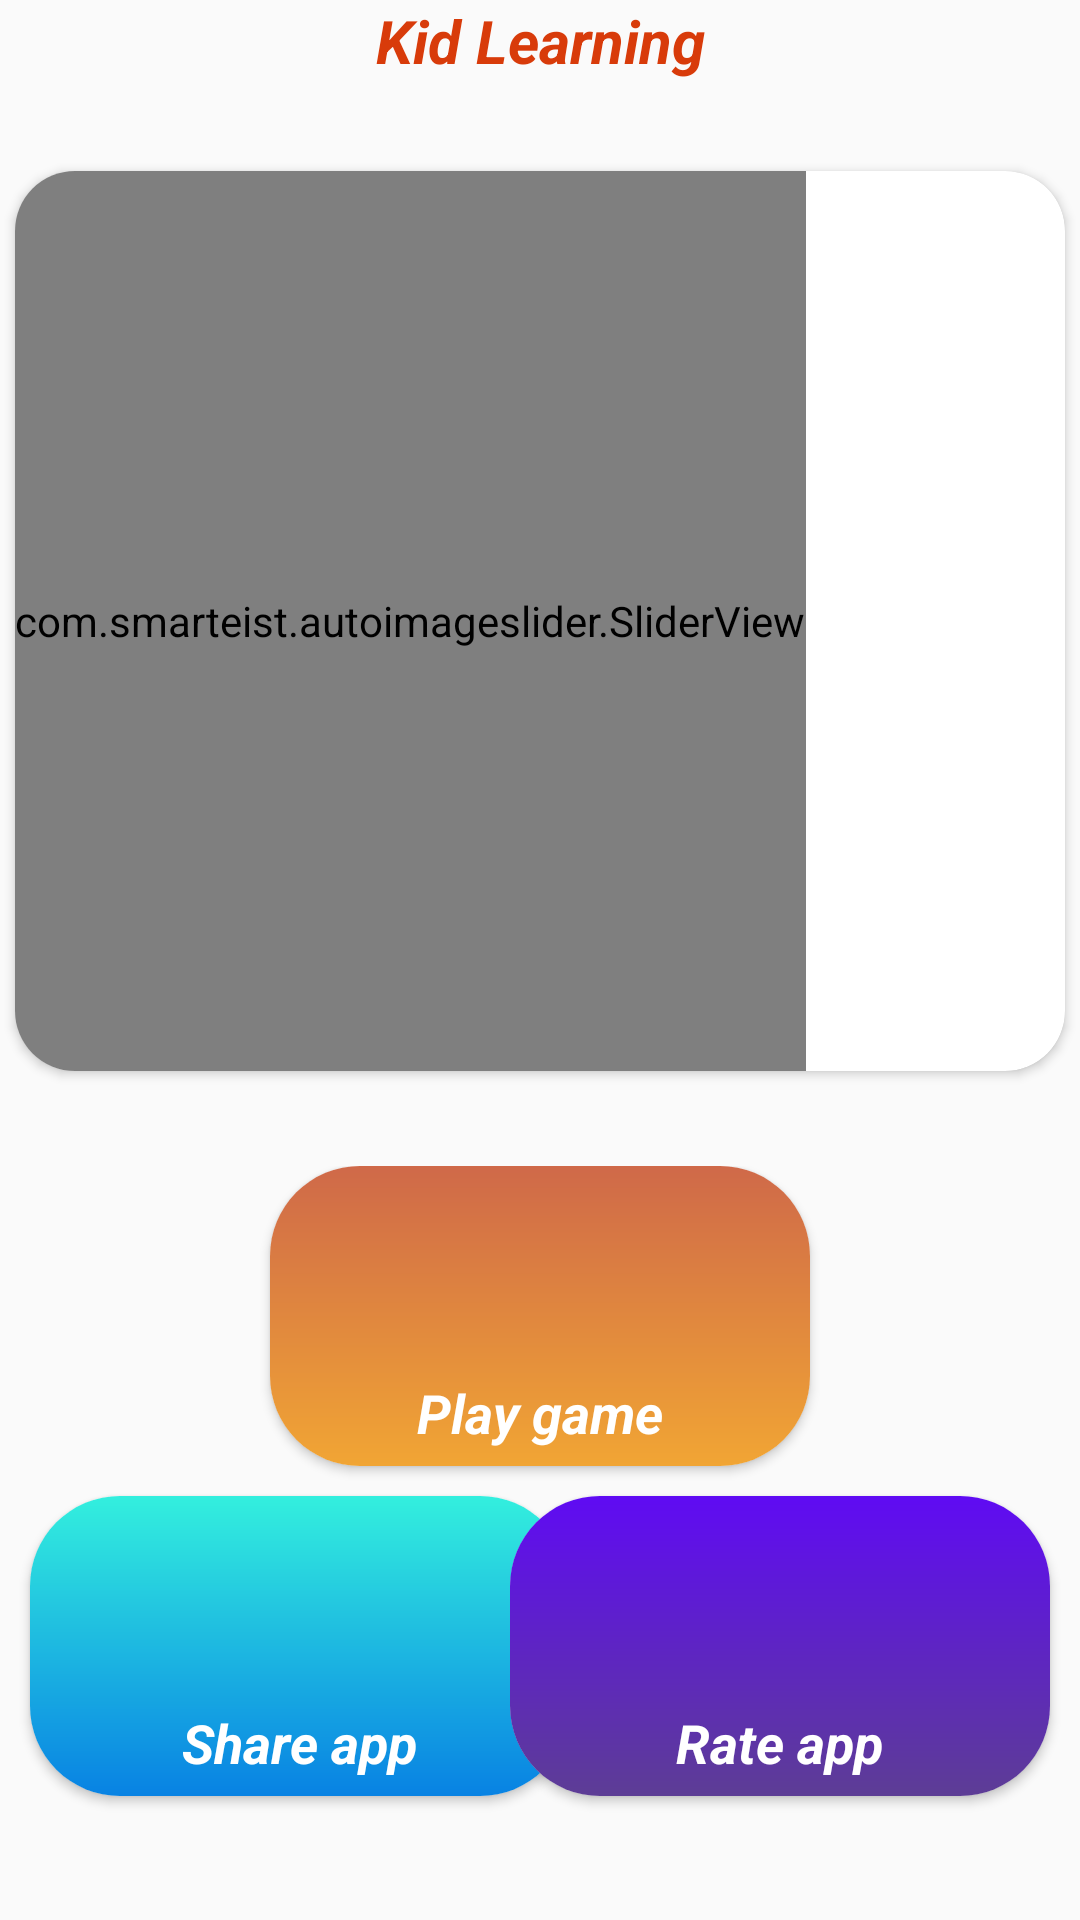

Here is an Android app screen rendered from its layout file. Give the layout XML and the strings, colors and styles it references.
<!-- AndroidManifest.xml: activity theme Theme.AppCompat.DayNight.NoActionBar -->
<!-- res/layout/activity_splash.xml -->
<?xml version="1.0" encoding="utf-8"?>
<androidx.constraintlayout.widget.ConstraintLayout xmlns:android="http://schemas.android.com/apk/res/android"
    xmlns:app="http://schemas.android.com/apk/res-auto"
    xmlns:tools="http://schemas.android.com/tools"
    android:layout_width="match_parent"
    android:layout_height="match_parent"
    tools:context=".ui.base.main.ui.main.view.SplashActivity">

    <TextView
        android:id="@+id/text_app"
        android:layout_width="wrap_content"
        android:layout_height="wrap_content"
        android:foregroundGravity="center_horizontal"
        android:text="Kid Learning"
        android:textColor="#D83B0A"
        android:textSize="@dimen/sp_20"
        android:textStyle="bold|italic"
        app:layout_constraintEnd_toEndOf="parent"
        app:layout_constraintStart_toStartOf="parent"
        app:layout_constraintTop_toTopOf="parent" />


    <androidx.cardview.widget.CardView
        app:layout_constraintTop_toBottomOf="@+id/text_app"
        android:id="@+id/bg_slider"
        android:layout_marginStart="@dimen/dp_5"
        android:layout_marginEnd="@dimen/dp_5"
        android:layout_marginTop="@dimen/dp_30"
        android:layout_width="match_parent"
        android:layout_height="wrap_content"
        app:cardCornerRadius="@dimen/dp_20"
        tools:ignore="ExtraText"
        tools:layout_editor_absoluteX="5dp"
        tools:layout_editor_absoluteY="146dp">

        <com.smarteist.autoimageslider.SliderView
            android:id="@+id/image_slider"
            android:layout_width="wrap_content"
            android:layout_height="@dimen/dp_300"
            app:sliderAnimationDuration="600"
            app:sliderAutoCycleDirection="back_and_forth"
            app:sliderAutoCycleEnabled="true"
            app:sliderIndicatorAnimationDuration="600"
            app:sliderIndicatorGravity="center_horizontal|bottom"
            app:sliderIndicatorMargin="15dp"
            app:sliderIndicatorOrientation="horizontal"
            app:sliderIndicatorPadding="3dp"
            app:sliderIndicatorRadius="2dp"
            app:sliderIndicatorSelectedColor="#5A5A5A"
            app:sliderIndicatorUnselectedColor="#FFF"
            app:sliderScrollTimeInSec="2"
            app:sliderStartAutoCycle="true" />

    </androidx.cardview.widget.CardView>


    <RelativeLayout
        android:layout_width="match_parent"
        android:layout_height="wrap_content"
        app:layout_constraintBottom_toBottomOf="parent"
        app:layout_constraintTop_toBottomOf="@+id/bg_slider">

        <androidx.cardview.widget.CardView
            android:id="@+id/background_play"
            android:layout_width="@dimen/dp_180"
            android:layout_height="@dimen/dp_100"
            android:layout_centerHorizontal="true"
            app:cardCornerRadius="@dimen/dp_30">

            <RelativeLayout
                android:layout_width="match_parent"
                android:layout_height="match_parent"
                android:background="@drawable/bg_play">

                <ImageView
                    android:id="@+id/img_app"
                    android:layout_width="@dimen/dp_50"
                    android:layout_height="@dimen/dp_50"
                    android:layout_centerHorizontal="true"
                    android:layout_marginTop="@dimen/dp_20"
                    android:src="@drawable/ic_baseline_play_arrow_24" />

                <TextView
                    android:layout_width="wrap_content"
                    android:layout_height="wrap_content"
                    android:layout_below="@+id/img_app"
                    android:layout_centerHorizontal="true"
                    android:text="@string/play_app"
                    android:textColor="@color/white"
                    android:textSize="@dimen/sp_18"
                    android:textStyle="bold|italic" />
            </RelativeLayout>
        </androidx.cardview.widget.CardView>


        <androidx.cardview.widget.CardView
            android:id="@+id/background_share"
            android:layout_width="@dimen/dp_180"
            android:layout_height="@dimen/dp_100"
            android:layout_below="@+id/background_play"
            android:layout_alignParentStart="true"
            android:layout_margin="@dimen/dp_10"
            app:cardCornerRadius="@dimen/dp_30">

            <RelativeLayout
                android:layout_width="match_parent"
                android:layout_height="match_parent"
                android:background="@drawable/bg_share">

                <ImageView
                    android:id="@+id/img_share"
                    android:layout_width="@dimen/dp_50"
                    android:layout_height="@dimen/dp_50"
                    android:layout_centerHorizontal="true"
                    android:layout_marginTop="@dimen/dp_20"
                    android:src="@drawable/ic_baseline_share_24" />

                <TextView
                    android:layout_width="wrap_content"
                    android:layout_height="wrap_content"
                    android:layout_below="@+id/img_share"
                    android:layout_centerHorizontal="true"
                    android:text="@string/share_app"
                    android:textColor="@color/white"
                    android:textSize="@dimen/sp_18"
                    android:textStyle="bold|italic" />
            </RelativeLayout>
        </androidx.cardview.widget.CardView>


        <androidx.cardview.widget.CardView
            android:id="@+id/background_rate"
            android:layout_width="@dimen/dp_180"
            android:layout_height="@dimen/dp_100"
            android:layout_below="@+id/background_play"
            android:layout_alignParentEnd="true"
            android:layout_marginTop="@dimen/dp_10"
            android:layout_marginEnd="@dimen/dp_10"
            app:cardCornerRadius="@dimen/dp_30">

            <RelativeLayout
                android:layout_width="match_parent"
                android:layout_height="match_parent"
                android:background="@drawable/bg_rate">

                <ImageView
                    android:id="@+id/img_rate"
                    android:layout_width="@dimen/dp_50"
                    android:layout_height="@dimen/dp_50"
                    android:layout_centerHorizontal="true"
                    android:layout_marginTop="@dimen/dp_20"
                    android:src="@drawable/ic_baseline_star_rate_24" />

                <TextView
                    android:layout_width="wrap_content"
                    android:layout_height="wrap_content"
                    android:layout_below="@+id/img_rate"
                    android:layout_centerHorizontal="true"
                    android:text="@string/rate_app"
                    android:textColor="@color/white"
                    android:textSize="@dimen/sp_18"
                    android:textStyle="bold|italic" />
            </RelativeLayout>
        </androidx.cardview.widget.CardView>
    </RelativeLayout>


</androidx.constraintlayout.widget.ConstraintLayout>
<!-- resources referenced by this layout -->
<resources>
  <color name="white">#FFFFFFFF</color>
  <dimen name="dp_10">10dp</dimen>
  <dimen name="dp_100">100dp</dimen>
  <dimen name="dp_180">180dp</dimen>
  <dimen name="dp_20">20dp</dimen>
  <dimen name="dp_30">30dp</dimen>
  <dimen name="dp_300">300dp</dimen>
  <dimen name="dp_5">5dp</dimen>
  <dimen name="dp_50">50dp</dimen>
  <dimen name="sp_18">18sp</dimen>
  <dimen name="sp_20">20sp</dimen>
  <!-- drawable bg_play (drawable) -->
  <?xml version="1.0" encoding="utf-8"?>
  <shape xmlns:android="http://schemas.android.com/apk/res/android"
      android:shape="rectangle">
  
      <gradient
          android:angle="270"
          android:endColor="#F1A534"
          android:startColor="#CF6949" />
  
  </shape>
  <!-- drawable bg_rate (drawable) -->
  <?xml version="1.0" encoding="utf-8"?>
  <shape xmlns:android="http://schemas.android.com/apk/res/android"
      android:shape="rectangle">
  
      <gradient
          android:angle="270"
          android:endColor="#5D3D95"
          android:startColor="#5F0BF3" />
  
  </shape>
  <!-- drawable bg_share (drawable) -->
  <?xml version="1.0" encoding="utf-8"?>
  <shape xmlns:android="http://schemas.android.com/apk/res/android"
      android:shape="rectangle">
  
      <gradient
          android:angle="270"
          android:endColor="#0882E3"
          android:startColor="#33EFDE" />
  
  </shape>
  <string name="play_app">Play game</string>
  <string name="rate_app">Rate app</string>
  <string name="share_app">Share app</string>
</resources>
